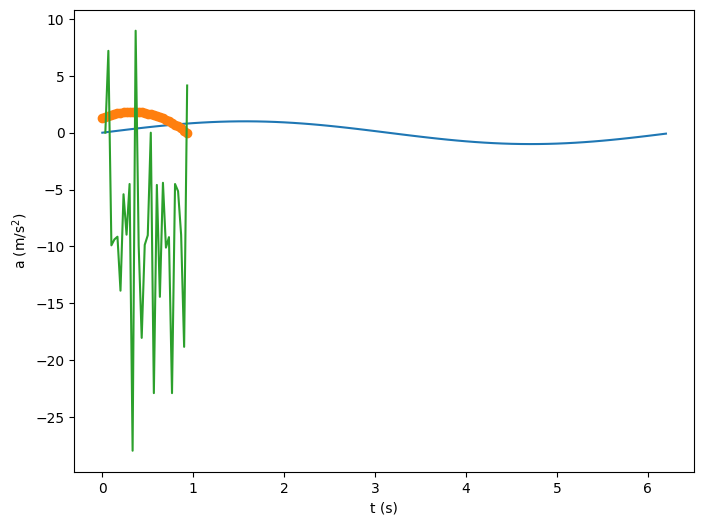

The matplotlib source for this figure:
%matplotlib inline
import numpy as np
import matplotlib.pyplot as plt
plt.style.use('default')

# Forward difference scheme
def NDf(f, x0, dx):
    return(f(x0+dx) - f(x0)) / dx

# Backward difference scheme 
def NDb(f, x0, dx):
    return(f(x0) - f(x0-dx)) / dx   

# Centered difference scheme 
def NDc(f, x0, dx):
    return (f(x0+dx) - f(x0-dx)) / (2*dx)

fig, axes = plt.subplots(figsize=(8,6))
x = np.arange(0, 2*np.pi, 0.1)
y = np.sin(x)
plt.plot(x, np.sin(x))
plt.xlabel('x')
plt.ylabel('f(x)')
plt.show()

x0 = np.pi/4
dx = 0.01

print("Exact:", np.cos(x0))
print("  NDf:", NDf(np.sin, x0, dx))
print("  NDb:", NDb(np.sin, x0, dx))
print("  NDc:", NDc(np.sin, x0, dx))

exact = np.cos(x0)
print("  NDf: {:.6f}".format(abs(NDf(np.sin, x0, dx) - exact) / exact))
print("  NDb: {:.6f}".format(abs(NDb(np.sin, x0, dx) - exact) / exact))
print("  NDc: {:.6f}".format(abs(NDc(np.sin, x0, dx) - exact) / exact))

def NDc2(f, x0, dx):
    return (f(x0+dx) -2*f(x0)+ f(x0-dx)) / (dx**2)

x0 = np.pi/4
dx = 0.01
print("Exact:", -np.sin(x0))
print(" NDc2:", NDc2(np.sin, x0, dx))


BallData = np.array( [ 
            [0,1.33],
            [0.03333,1.411],
            [0.06667,1.5], 
            [0.1,1.578],
            [0.1333,1.6456],
            [0.1667,1.703],
            [0.2,1.745],
            [0.2333,1.781],
            [0.2667,1.807],
            [0.3,1.828],
            [0.3333,1.818],
            [0.3667,1.818],
            [0.4,1.807],
            [0.4333,1.776],
            [0.4667,1.734],
            [0.5,1.682],
            [0.5333,1.63],
            [0.567,1.552],
            [0.6,1.469],
            [0.6333,1.37],
            [0.667,1.266],
            [0.7,1.151],
            [0.733,1.026],
            [0.7667,0.875],
            [0.8,0.719],
            [0.8333,0.5573],
            [0.867,0.3854],
            [0.9,0.193],
            [0.9333,0.0052] ] )

plt.plot(BallData[:,0], BallData[:,1], 'o-')
plt.xlabel('t (s)')
plt.ylabel('y (m)')
plt.show()

def second_derivative(data, i):
    return (data[i+1,1]-2*data[i,1]+data[i-1,1])/(data[i+1,0]-data[i,0])**2

accel = np.zeros(28)

for i in range(1, 28):
    accel[i] = second_derivative(BallData, i)

plt.plot(BallData[1:29, 0], accel)
plt.xlabel('t (s)')
plt.ylabel('a (m/s$^2$)')
plt.show()

np.mean(accel)

def NIRect(f, a, b, n):
    dx = (b-a)/n
    sum = 0
    for i in range(n):
        sum += f(a + i*dx) * dx
   
    return sum

f = np.sin
a = 0
b = np.pi / 2
n = 10

NIRect(f, a, b, n)

f = np.sin
a = 0
b = np.pi / 2
n = 100

NIRect(f, a, b, n)

def g(x):
    return 1/x**2 * np.exp(x**2)

a = 1
b = 2
n = 10

NIRect(g, a, b, n)

def MyFunction(y):
    return 3*y**2 + y

LowerLimit = 2.3
UpperLimit = 10.2
NumRectangles = 100

NIRect(MyFunction, LowerLimit, UpperLimit, NumRectangles)


g = lambda x: 1/x**2 * np.exp(x**2)
a = 1
b = 2
n = 10
NIRect(g, a, b, n)

NIRect(lambda y: 3*y**2 + y, 2.3, 10.2, 100)

def NITrap(f, a, b, n):
    dx = (b-a)/n
    sum = 0.5*(f(a) + f(b)) * dx
    for i in range(1, n):
        sum = sum + f(a + i*dx) * dx
   
    return sum

f = np.sin
a = 0
b = np.pi / 2
n = 1000

print(NIRect(f, a, b, n))
print(NITrap(f, a, b, n))



























